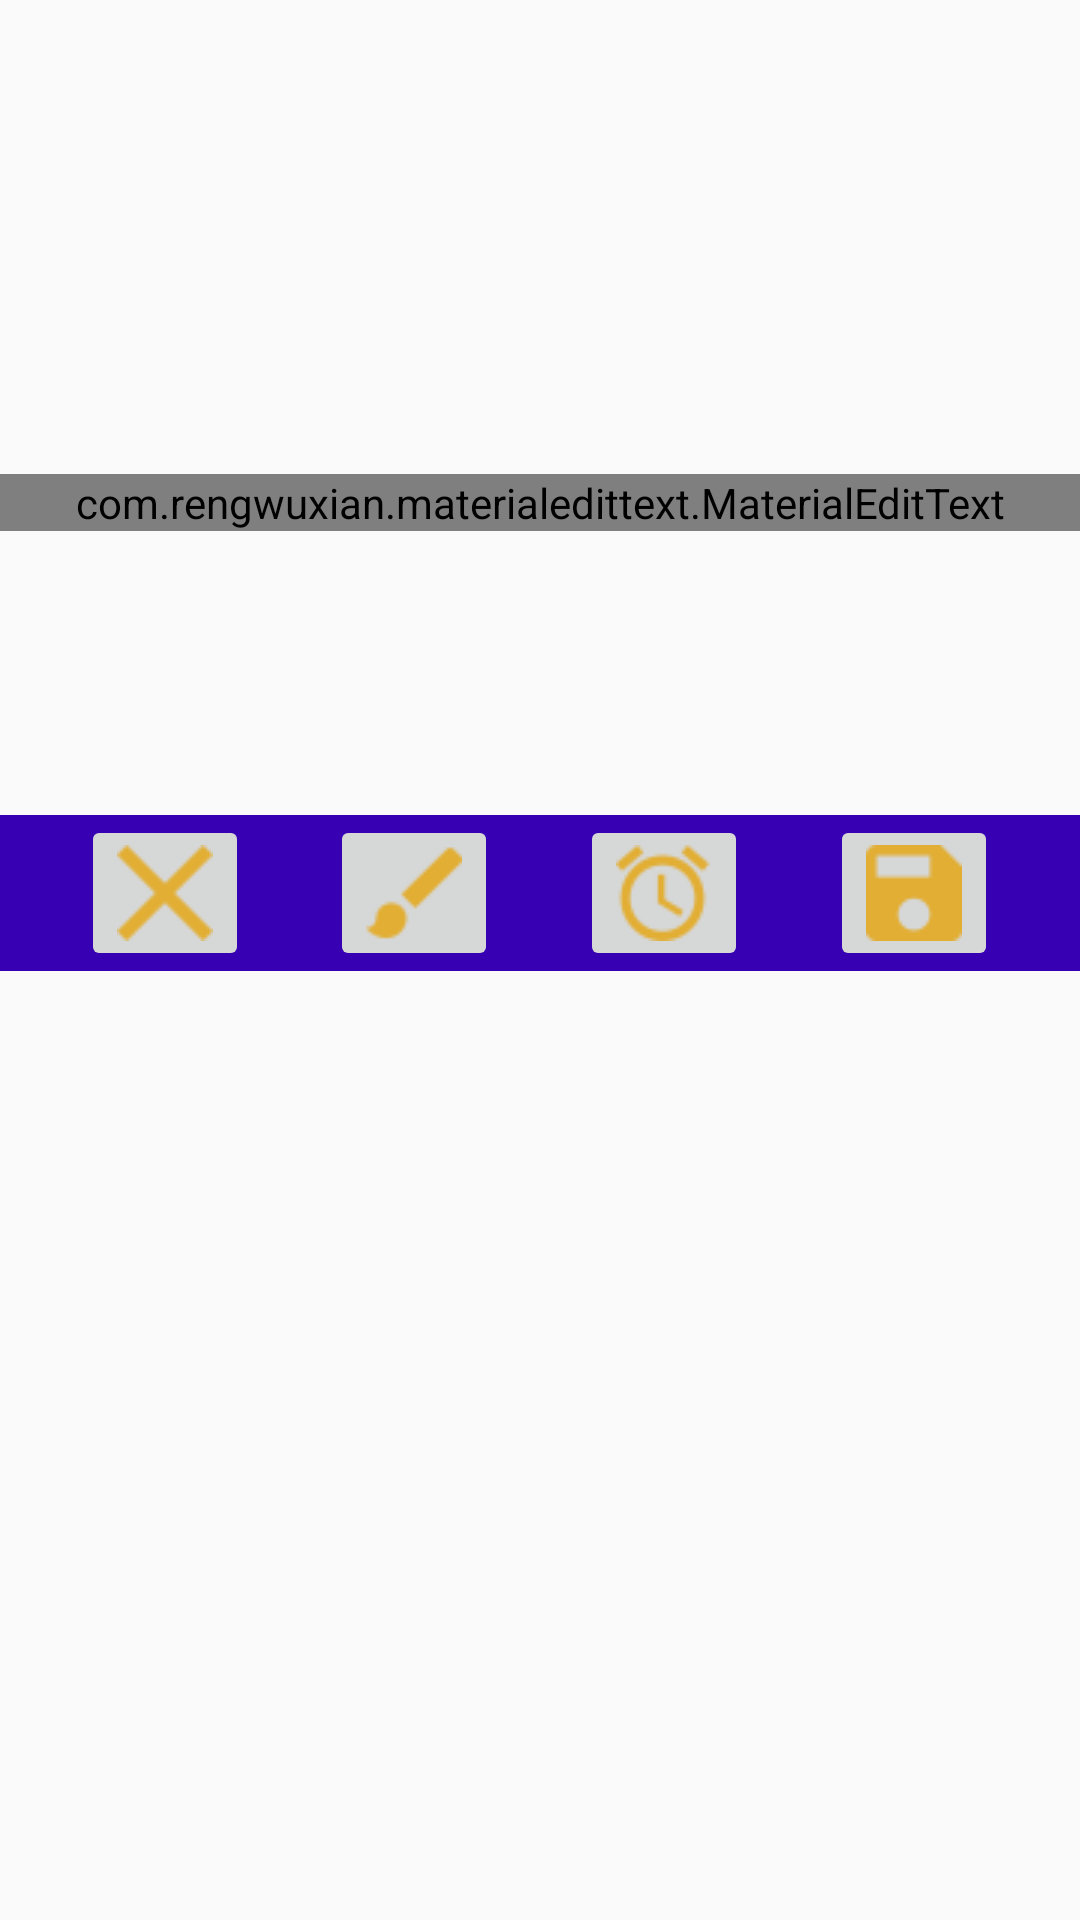

Here is an Android app screen rendered from its layout file. Give the layout XML and the strings, colors and styles it references.
<!-- AndroidManifest.xml: application theme AppTheme -->
<!-- res/layout/content_material_add_goal.xml -->
<?xml version="1.0" encoding="utf-8"?>
<ScrollView xmlns:android="http://schemas.android.com/apk/res/android"
    xmlns:app="http://schemas.android.com/apk/res-auto"
    android:layout_width="match_parent"
    android:layout_height="wrap_content"
    android:layout_margin="15dp"
    app:layout_behavior="@string/appbar_scrolling_view_behavior">

    <RelativeLayout
        android:layout_width="match_parent"
        android:layout_height="wrap_content">

        <LinearLayout
            android:id="@+id/toplayout"
            android:layout_width="match_parent"

            android:layout_height="wrap_content"
            android:layout_marginTop="?attr/actionBarSize"
            android:orientation="vertical">

            <TextView
                android:id="@+id/tvHeaderTitle"
                android:layout_width="match_parent"
                android:layout_height="wrap_content"
                android:layout_marginLeft="15dp"
                android:textColor="@color/colorPrimary"
                android:textSize="36sp"


                />

            <TextView
                android:id="@+id/tvHeaderdate"
                android:layout_width="match_parent"
                android:layout_height="wrap_content"
                android:layout_marginLeft="15dp"
                android:textColor="@color/colorPrimary"
                android:textSize="25sp"


                />

            <com.rengwuxian.materialedittext.MaterialEditText
                android:id="@+id/etTask"
                android:layout_width="match_parent"
                android:layout_height="wrap_content"
                android:layout_marginTop="20dp"
                android:hint="@string/add_goal_hint"
                android:textSize="34sp"
                app:met_baseColor="@color/colorPrimary"
                app:met_floatingLabel="highlight"
                app:met_maxCharacters="300"

                />

            <TextView
                android:id="@+id/tvRange"
                android:layout_width="match_parent"
                android:layout_height="wrap_content"
                android:textColor="@color/colorPrimary"
                android:textSize="34sp"


                />

            <View
                android:id="@+id/view_horizontal_line"
                android:layout_width="match_parent"
                android:layout_height="2dp"
                android:background="@color/colorPrimary"
                android:visibility="invisible" />


            <TextView
                android:id="@+id/tvReminder"
                android:layout_width="match_parent"
                android:layout_height="wrap_content"
                android:textColor="@color/colorPrimary"
                android:textSize="34sp"


                />

            <View
                android:id="@+id/view_horizontal_line_reminder"
                android:layout_width="match_parent"
                android:layout_height="2dp"
                android:background="@color/colorPrimary"
                android:visibility="invisible" />


            <LinearLayout
                android:layout_width="match_parent"
                android:layout_height="wrap_content"
                android:layout_below="@+id/toplayout"
                android:background="@color/colorPrimaryDark"
                android:orientation="horizontal"

                >

                <Space
                    android:layout_width="wrap_content"
                    android:layout_height="match_parent"
                    android:layout_weight="1" />

                <ImageButton
                    android:id="@+id/imageButtonClose"
                    android:layout_width="wrap_content"
                    android:layout_height="wrap_content"

                    app:srcCompat="@drawable/ic_close" />

                <Space
                    android:layout_width="wrap_content"
                    android:layout_height="match_parent"
                    android:layout_weight="1" />

                <ImageButton
                    android:id="@+id/imageButtonClear"
                    android:layout_width="wrap_content"
                    android:layout_height="wrap_content"

                    app:srcCompat="@drawable/ic_brush" />

                <Space
                    android:layout_width="wrap_content"
                    android:layout_height="match_parent"
                    android:layout_weight="1" />

                <ImageButton

                    android:id="@+id/imageButtonTimeRange"
                    android:layout_width="wrap_content"
                    android:layout_height="wrap_content"

                    app:srcCompat="@drawable/ic_clock" />

                <Space
                    android:layout_width="wrap_content"
                    android:layout_height="match_parent"
                    android:layout_weight="1" />


                <ImageButton

                    android:id="@+id/imageButtonSave"
                    android:layout_width="wrap_content"
                    android:layout_height="wrap_content"

                    app:srcCompat="@drawable/ic_save" />

                <Space
                    android:layout_width="wrap_content"
                    android:layout_height="match_parent"
                    android:layout_weight="1" />

            </LinearLayout>


        </LinearLayout>


    </RelativeLayout>
</ScrollView>
<!-- resources referenced by this layout -->
<resources>
  <!-- drawable ic_brush: png bitmap (drawable-mdpi, 582 bytes) -->
  <!-- drawable ic_clock: png bitmap (drawable-mdpi, 1118 bytes) -->
  <!-- drawable ic_close: png bitmap (drawable-mdpi, 452 bytes) -->
  <!-- drawable ic_save: png bitmap (drawable-mdpi, 447 bytes) -->
  <string name="add_goal_hint">Type here</string>
  <style name="AppTheme" parent="Theme.AppCompat.Light.DarkActionBar">
          
          <item name="colorPrimary">@color/colorPrimary</item>
          <item name="colorPrimaryDark">@color/colorPrimaryDark</item>
          <item name="colorAccent">@color/colorAccent</item>
      </style>
  <!-- not gathered from this repository: default colours our renderer supplied (Android Studio template values) -->
  <color name="colorPrimary">#FF6200EE</color>
  <color name="colorPrimaryDark">#FF3700B3</color>
  <color name="colorAccent">#FF03DAC5</color>
</resources>
